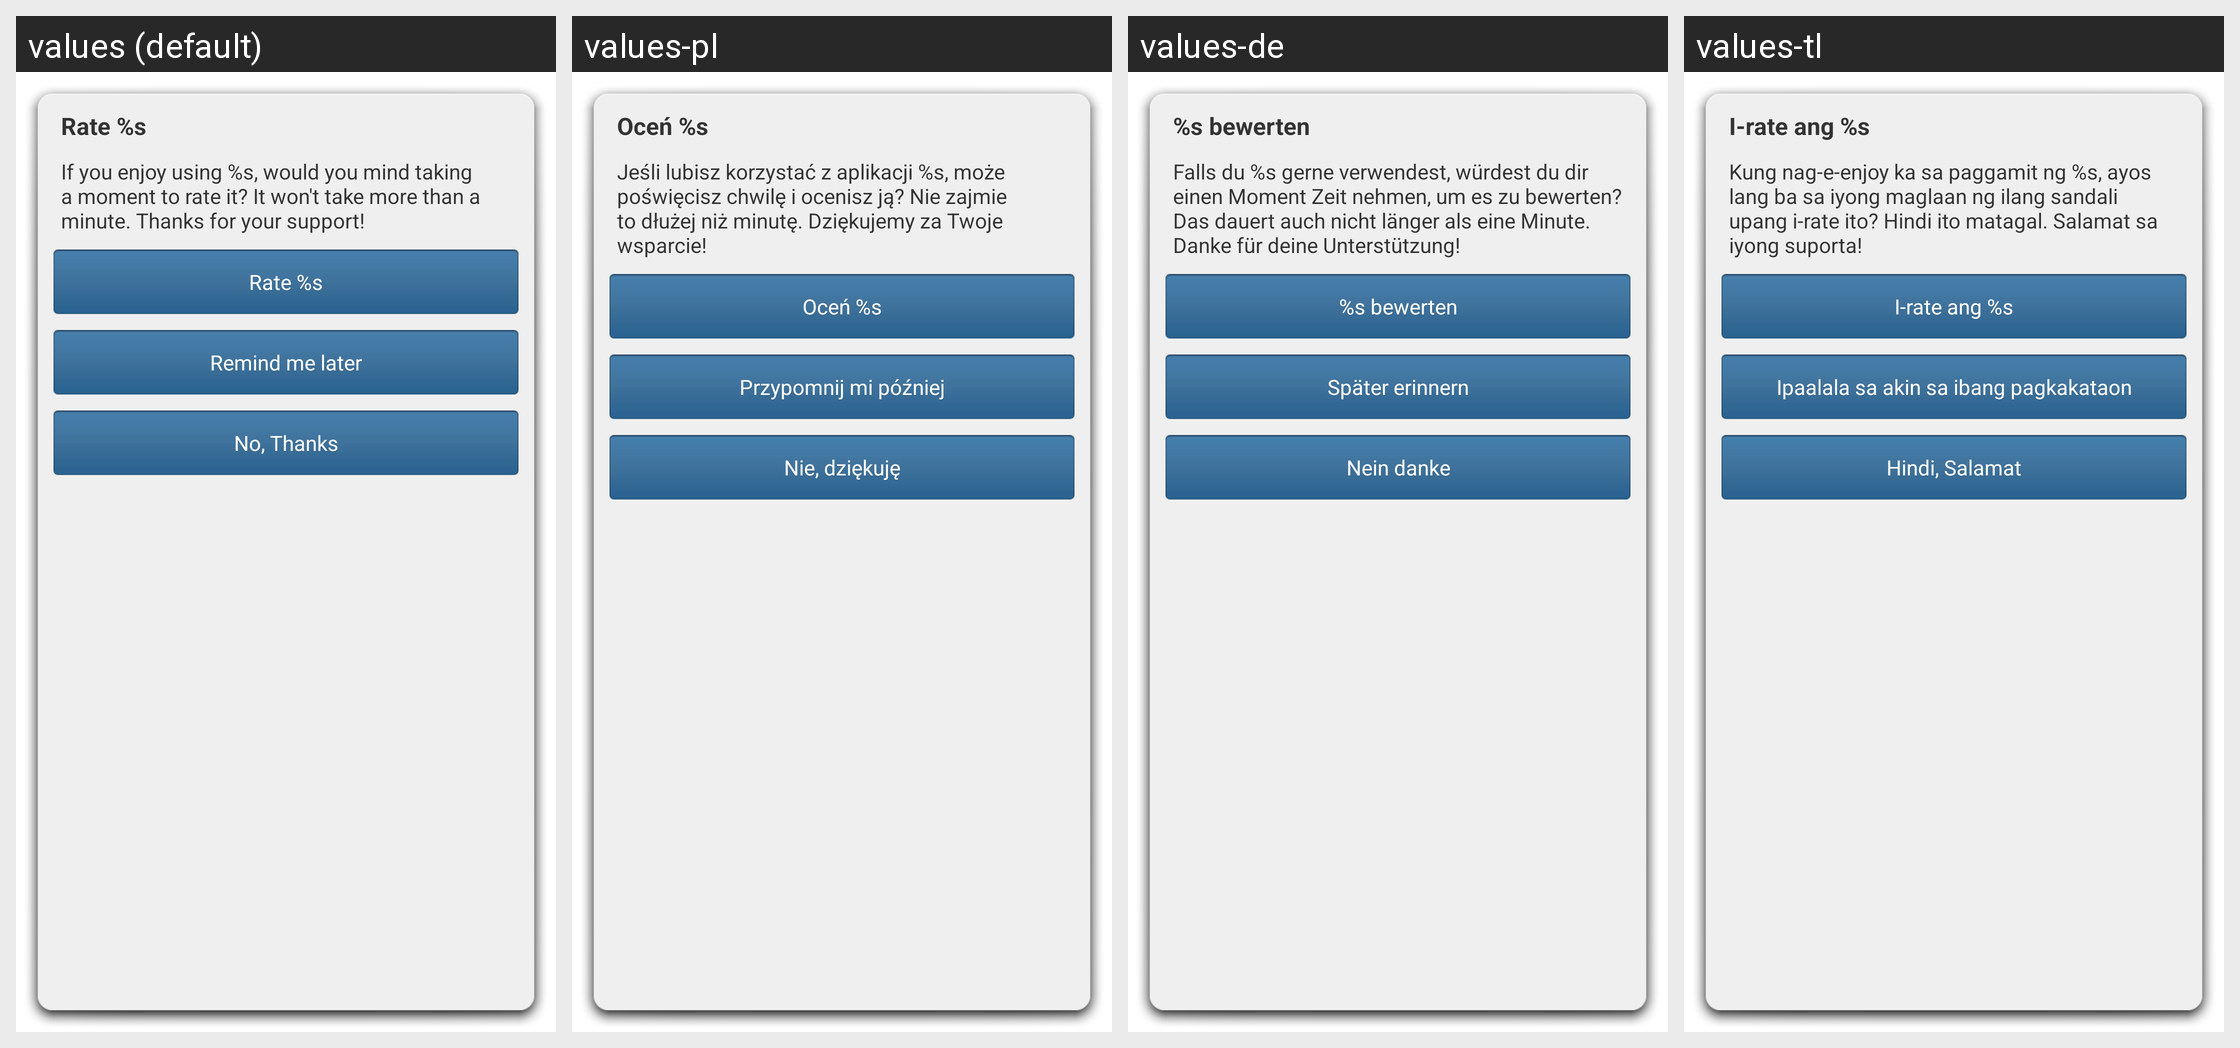

This grid shows one Android layout under several languages. Give, for every string resource on the screen, its name, the default text and each shown locale's text.
Android screen res/layout/appirater.xml rendered under 4 locales, left to right: values (default), values-pl, values-de, values-tl. Device: Nexus 5 (rendered at 1080×1920; each locale shown at half size, 540×960, under a caption strip naming it); theme InstagramTheme.
Other locales in the repository, not shown: values-af, values-cs, values-da, values-el, values-es, values-es-rMX, values-fi, values-fr, values-id, values-it, values-ja, values-ko, values-ms, values-nb, values-nl, values-pt, values-pt-rPT, values-ru, values-sv, values-th, values-tr, values-zh-rCN, values-zh-rTW.
Strings drawn on this screen, with the default value and each locale's value (text and hints the layout hard-codes, and strings that could not be matched under every locale, appear in the picture but are not listed):

APPIRATER_MESSAGE_TITLE
  values: Rate %s
  values-pl: Oceń %s
  values-de: %s bewerten
  values-tl: I-rate ang %s

APPIRATER_MESSAGE
  values: If you enjoy using %s, would you mind taking a moment to rate it? It won't take more than a minute. Thanks for your support!
  values-pl: Jeśli lubisz korzystać z aplikacji %s, może poświęcisz chwilę i ocenisz ją? Nie zajmie to dłużej niż minutę. Dziękujemy za Twoje wsparcie!
  values-de: Falls du %s gerne verwendest, würdest du dir einen Moment Zeit nehmen, um es zu bewerten? Das dauert auch nicht länger als eine Minute. Danke für deine Unterstützung!
  values-tl: Kung nag-e-enjoy ka sa paggamit ng %s, ayos lang ba sa iyong maglaan ng ilang sandali upang i-rate ito? Hindi ito matagal. Salamat sa iyong suporta!

APPIRATER_RATE_BUTTON
  values: Rate %s
  values-pl: Oceń %s
  values-de: %s bewerten
  values-tl: I-rate ang %s

APPIRATER_RATE_LATER
  values: Remind me later
  values-pl: Przypomnij mi później
  values-de: Später erinnern
  values-tl: Ipaalala sa akin sa ibang pagkakataon

APPIRATER_CANCEL_BUTTON
  values: No, Thanks
  values-pl: Nie, dziękuję
  values-de: Nein danke
  values-tl: Hindi, Salamat
